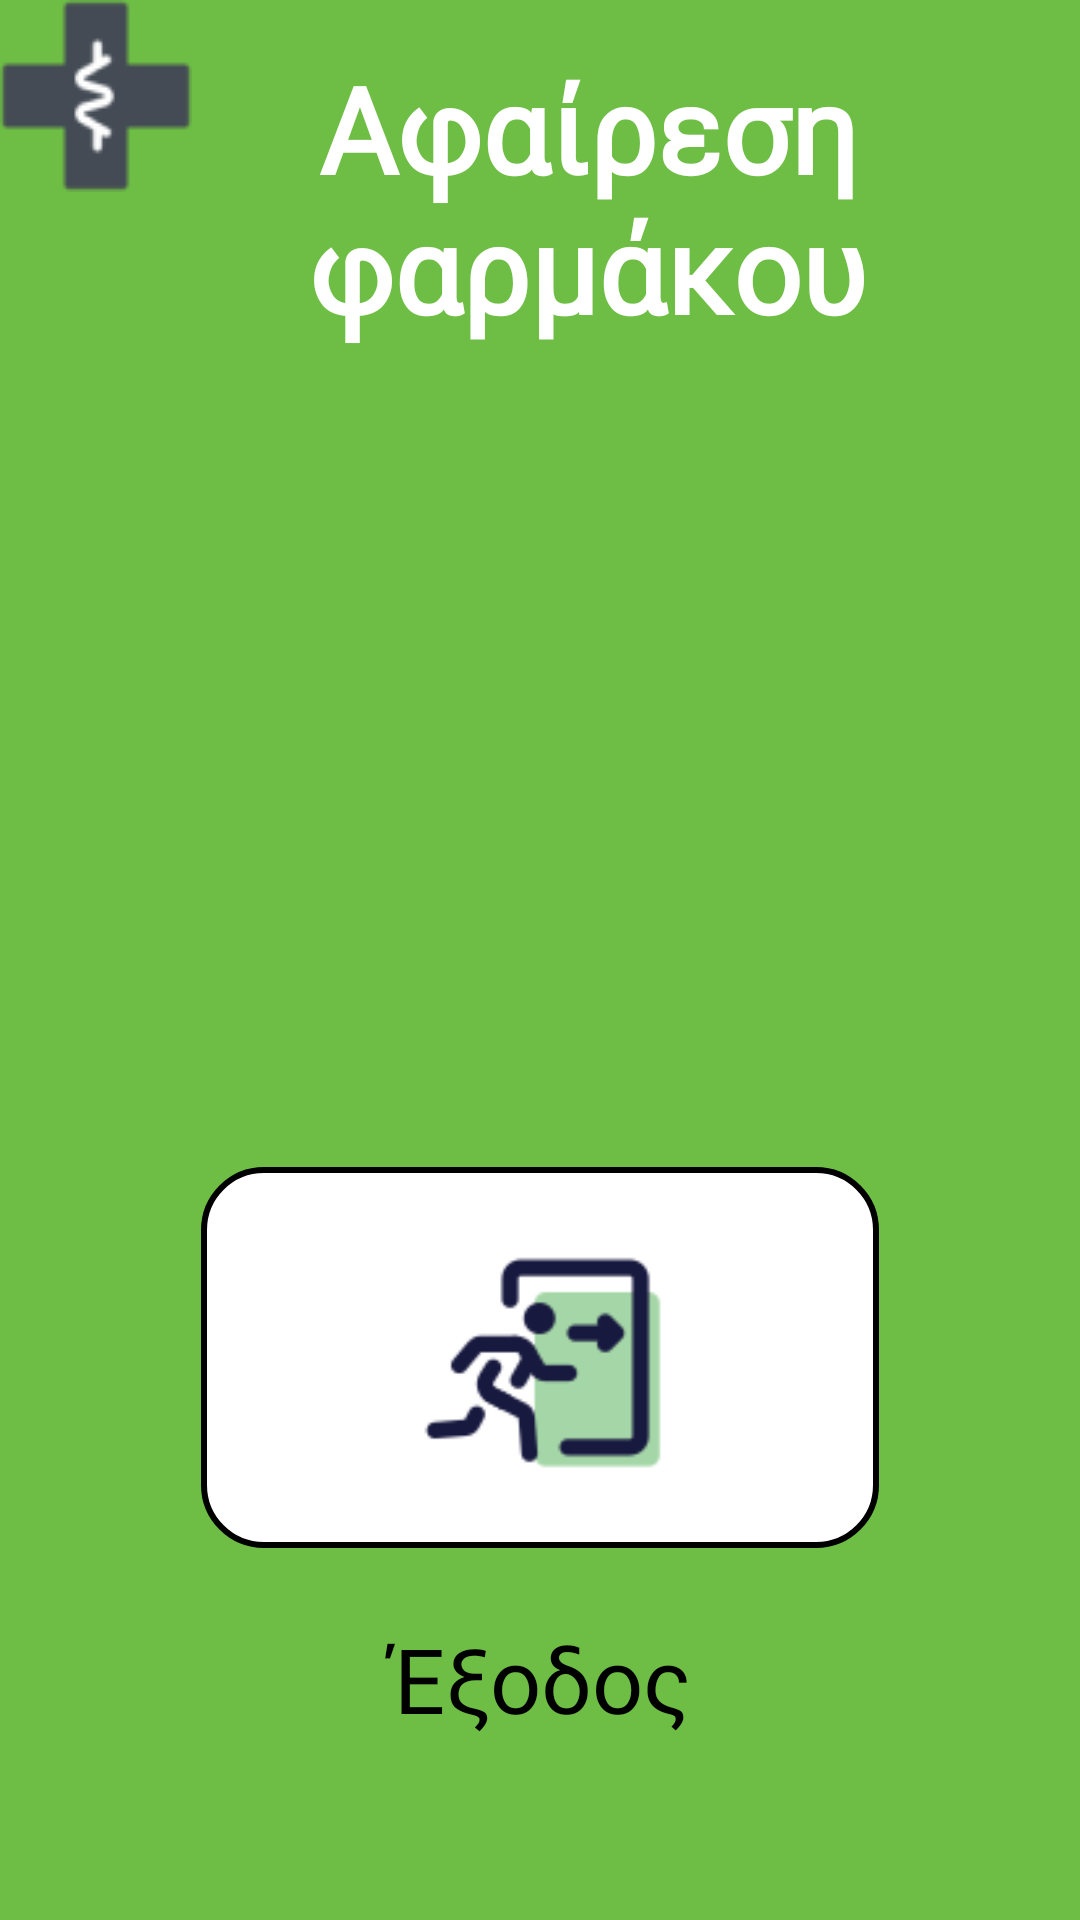

Layout XML and referenced resources for this Android screen:
<!-- AndroidManifest.xml: application theme Theme.ElderlyUI -->
<!-- res/layout/activity_remove_pill.xml -->
<?xml version="1.0" encoding="utf-8"?>
<androidx.constraintlayout.widget.ConstraintLayout xmlns:android="http://schemas.android.com/apk/res/android"
    xmlns:app="http://schemas.android.com/apk/res-auto"
    xmlns:tools="http://schemas.android.com/tools"
    android:layout_width="match_parent"
    android:layout_height="match_parent"
    android:background="#6EBE45"
    tools:context=".RemovePillActivity">

    
    <TextView
        android:id="@+id/textView7"
        android:layout_width="182dp"
        android:layout_height="49dp"
        android:layout_marginBottom="56dp"
        android:fontFamily="@font/noto_sans_bold"
        android:gravity="center"
        android:text="Έξοδος"
        android:textColor="@color/black"
        android:textSize="30sp"
        app:layout_constraintBottom_toBottomOf="parent"
        app:layout_constraintEnd_toEndOf="parent"
        app:layout_constraintStart_toStartOf="parent" />

    <ImageView
        android:id="@+id/headerImage"
        android:layout_width="wrap_content"
        android:layout_height="wrap_content"
        android:src="@drawable/hospital"
        app:layout_constraintStart_toStartOf="parent"
        app:layout_constraintTop_toTopOf="parent"
        android:contentDescription="hospital" />

    

    

    <TextView
        android:id="@+id/headerText"
        android:layout_width="wrap_content"
        android:layout_height="wrap_content"
        android:layout_marginTop="16dp"
        android:fontFamily="@font/noto_sans_bold"
        android:gravity="center"
        android:text="Αφαίρεση φαρμάκου"
        android:textColor="@android:color/white"
        android:textSize="40sp"
        android:textStyle="bold"
        app:layout_constraintEnd_toEndOf="parent"
        app:layout_constraintHorizontal_bias="0.75"
        app:layout_constraintStart_toEndOf="@id/headerImage"
        app:layout_constraintTop_toTopOf="parent" />

    <androidx.recyclerview.widget.RecyclerView
        android:id="@+id/recyclerView"
        android:layout_width="0dp"
        android:layout_height="0dp"
        app:layout_constraintTop_toBottomOf="@id/headerText"
        app:layout_constraintBottom_toTopOf="@id/exit_button"
        app:layout_constraintStart_toStartOf="parent"
        app:layout_constraintEnd_toEndOf="parent"
        android:layout_marginTop="16dp"
        tools:listitem="@layout/item_remove_pill" />

    
    <ImageView
        android:id="@+id/exit_button"
        android:layout_width="226dp"
        android:layout_height="127dp"
        android:layout_marginBottom="124dp"
        android:background="@drawable/joke_background"
        android:padding="20dp"
        app:layout_constraintBottom_toBottomOf="parent"
        app:layout_constraintEnd_toEndOf="parent"
        app:layout_constraintStart_toStartOf="parent"
        app:layout_constraintHorizontal_bias="0.5"
        app:srcCompat="@drawable/emergency_exit"
        android:contentDescription="Emergency Exit" />
</androidx.constraintlayout.widget.ConstraintLayout>
<!-- res/layout/item_remove_pill.xml (included above) -->
<?xml version="1.0" encoding="utf-8"?>
<LinearLayout xmlns:android="http://schemas.android.com/apk/res/android"
    android:layout_width="match_parent"
    android:layout_height="wrap_content"
    android:orientation="horizontal"
    android:padding="16dp"
    android:background="@drawable/round_white_border">

    <TextView
        android:id="@+id/pillName"
        android:layout_width="0dp"
        android:layout_height="wrap_content"
        android:layout_weight="1"
        android:fontFamily="@font/noto_sans_bold"
        android:text="Pill Name"
        android:textColor="@color/black"
        android:textSize="30dp"
        android:textStyle="bold"
        android:gravity="center_vertical" />

    <Button
        android:id="@+id/removeButton"
        android:layout_width="wrap_content"
        android:layout_height="wrap_content"
        android:text="Αφαίρεση"
        android:textColor="@android:color/white"
        android:backgroundTint="@color/red"
        android:textSize="20dp"/>
</LinearLayout>
<!-- resources referenced by this layout -->
<resources>
  <color name="black">#FF000000</color>
  <!-- drawable emergency_exit: png bitmap (drawable, 3502 bytes) -->
  <!-- drawable hospital: png bitmap (drawable, 1578 bytes) -->
  <!-- drawable joke_background (drawable) -->
  <?xml version="1.0" encoding="utf-8"?>
  <shape xmlns:android="http://schemas.android.com/apk/res/android">
      <corners android:radius="20dp" />
      <stroke
          android:width="2dp"
          android:color="#000000" />
      <solid android:color="@color/white" />
  </shape>
  <!-- drawable round_white_border (drawable) -->
  <?xml version="1.0" encoding="utf-8"?>
  <shape xmlns:android="http://schemas.android.com/apk/res/android">
      <corners android:radius="16dp" />
      <stroke
          android:width="4dp"
          android:color="@android:color/black" />
  </shape>
  <style name="Theme.ElderlyUI" parent="Base.Theme.ElderlyUI" />
  <color name="white">#FFFFFFFF</color>
  <style name="Base.Theme.ElderlyUI" parent="Theme.AppCompat.Light.NoActionBar">
          
          
      </style>
</resources>
